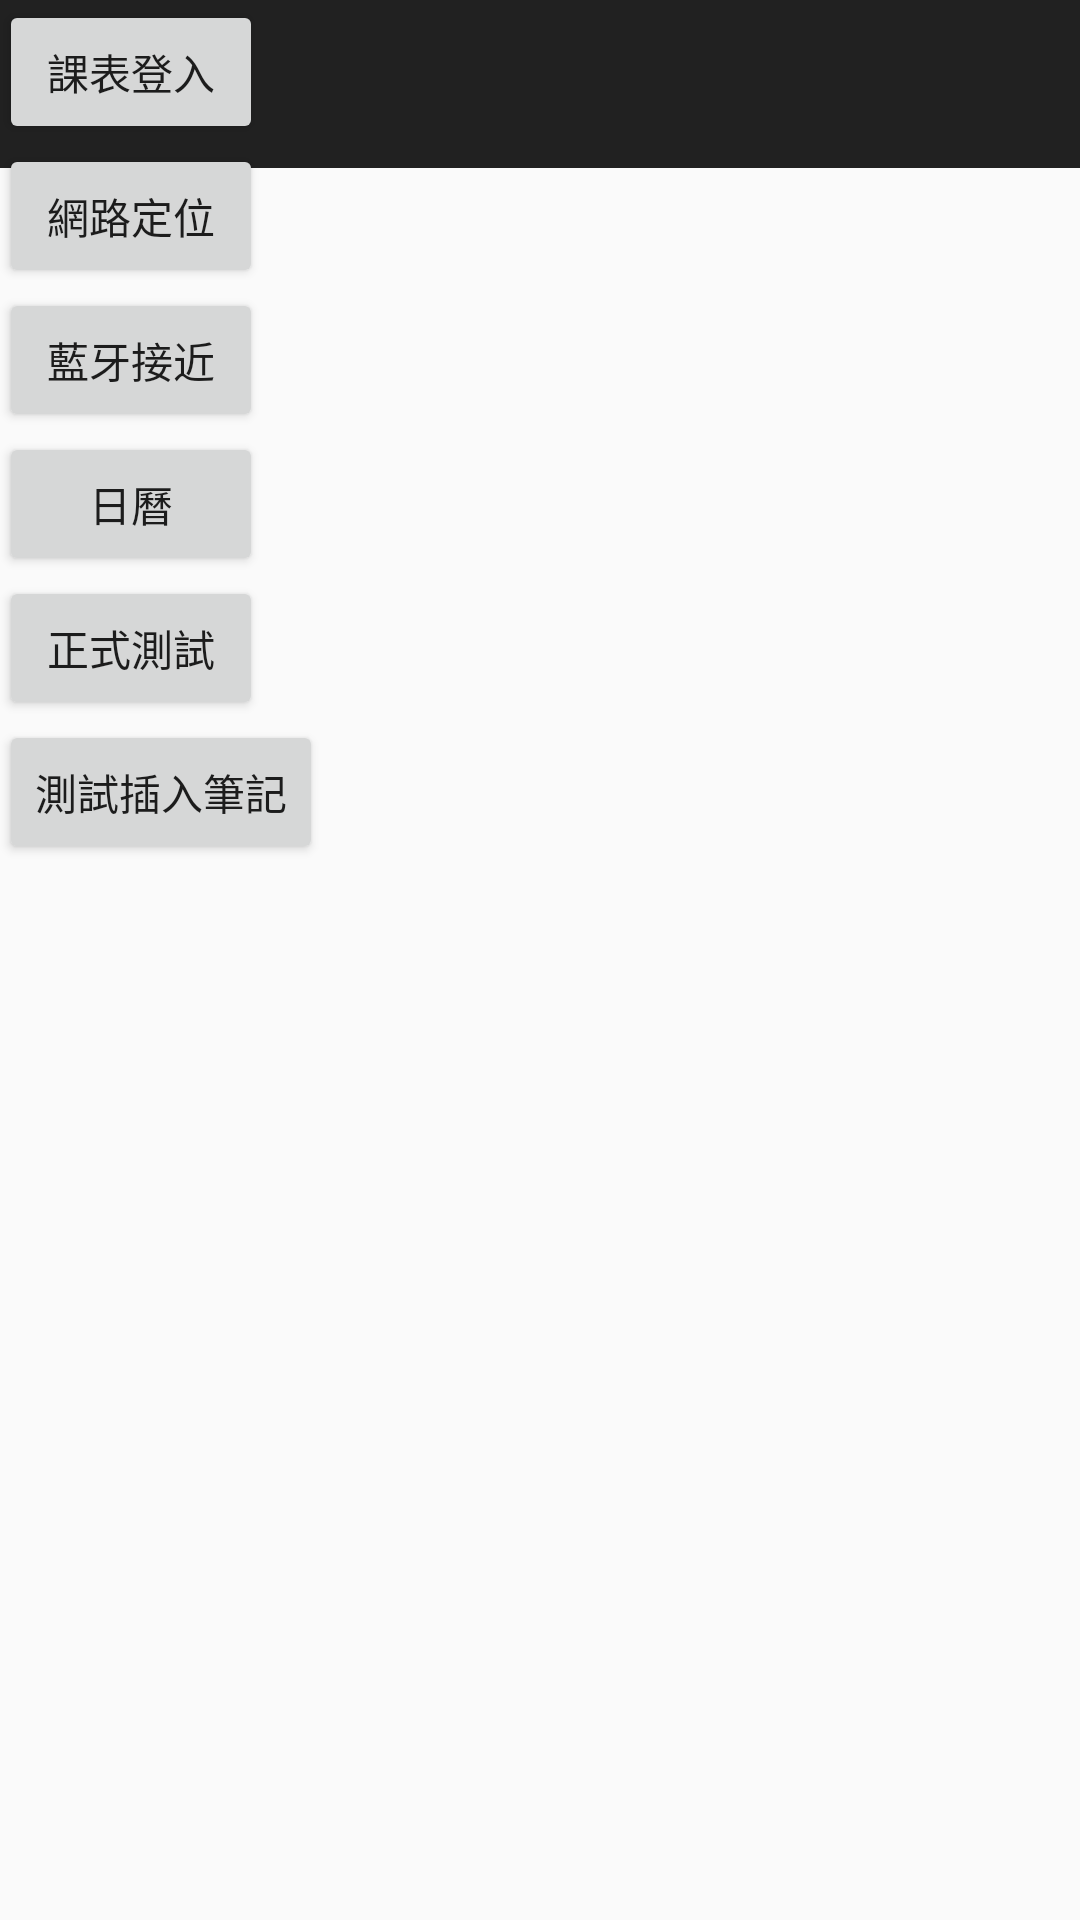

Here is an Android app screen rendered from its layout file. Give the layout XML and the strings, colors and styles it references.
<!-- AndroidManifest.xml: application theme Theme.AppCompat.Light.DarkActionBar -->
<!-- res/layout/activity_menu.xml -->
<RelativeLayout xmlns:android="http://schemas.android.com/apk/res/android"
    xmlns:tools="http://schemas.android.com/tools"
    android:layout_width="match_parent"
    android:layout_height="match_parent"
    android:paddingBottom="@dimen/activity_vertical_margin"
    android:paddingLeft="@dimen/activity_horizontal_margin"
    android:paddingRight="@dimen/activity_horizontal_margin"
    android:paddingTop="@dimen/activity_vertical_margin"
    tools:context=".MenuActivity" >

    <android.support.v7.widget.Toolbar
        android:id="@+id/index_toolbar"
        android:layout_height="wrap_content"
        android:layout_width="match_parent"
        android:theme="@style/ThemeOverlay.AppCompat.ActionBar"
        android:minHeight="?attr/actionBarSize"
        android:background="?attr/colorPrimary">
    </android.support.v7.widget.Toolbar>

    <Button
        android:id="@+id/ProximityButton"
        android:layout_width="wrap_content"
        android:layout_height="wrap_content"
        android:layout_alignLeft="@+id/locationbutton"
        android:layout_below="@+id/locationbutton"
        android:text="藍牙接近" />

    <Button
        android:id="@+id/locationbutton"
        android:layout_width="wrap_content"
        android:layout_height="wrap_content"
        android:layout_alignLeft="@+id/ClassLogin"
        android:layout_below="@+id/ClassLogin"
        android:text="網路定位" />

    <Button
        android:id="@+id/CalendarButton"
        android:layout_width="wrap_content"
        android:layout_height="wrap_content"
        android:layout_alignLeft="@+id/ProximityButton"
        android:layout_below="@+id/ProximityButton"
        android:text="日曆" />

    <Button
        android:id="@+id/ClassLogin"
        android:layout_width="wrap_content"
        android:layout_height="wrap_content"
        android:layout_alignParentLeft="true"
        android:layout_alignParentTop="true"
        android:text="課表登入" />

    <Button
        android:id="@+id/ClassCalendarbutton"
        android:layout_width="wrap_content"
        android:layout_height="wrap_content"
        android:layout_alignLeft="@+id/CalendarButton"
        android:layout_below="@+id/CalendarButton"
        android:text="正式測試" />

    <Button
        android:id="@+id/NoteInsertbutton"
        android:layout_width="wrap_content"
        android:layout_height="wrap_content"
        android:layout_alignLeft="@+id/ClassCalendarbutton"
        android:layout_below="@+id/ClassCalendarbutton"
        android:text="測試插入筆記" />

</RelativeLayout>
<!-- resources referenced by this layout -->
<resources>

</resources>
